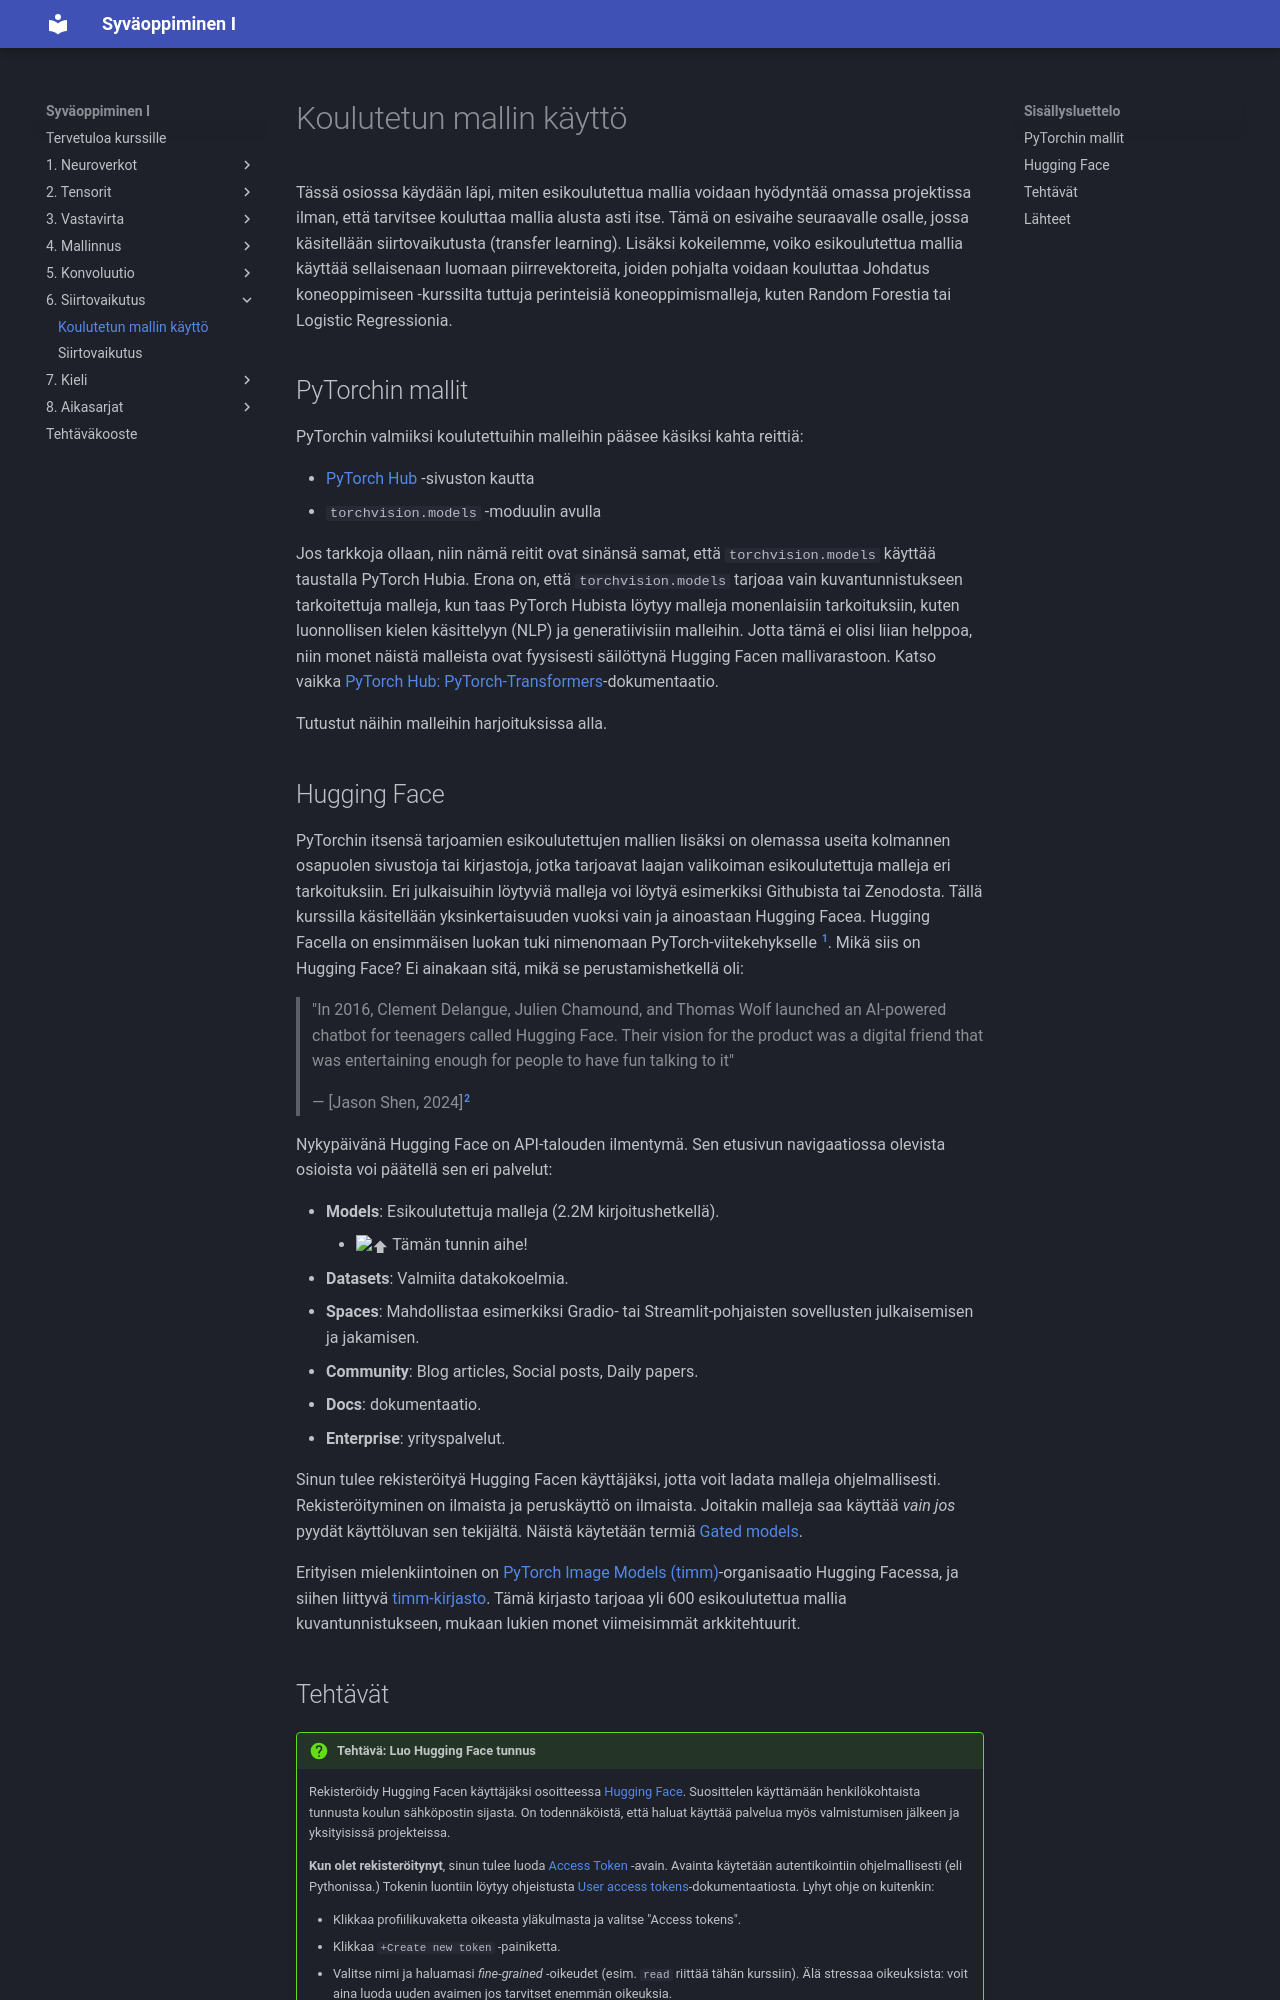

repository: sourander/syvaoppiminen · page: siirtovaikutus/pretrained/index.html · generator: mkdocs

---
priority: 600
---

# Koulutetun mallin käyttö

Tässä osiossa käydään läpi, miten esikoulutettua mallia voidaan hyödyntää omassa projektissa ilman, että tarvitsee kouluttaa mallia alusta asti itse. Tämä on esivaihe seuraavalle osalle, jossa käsitellään siirtovaikutusta (transfer learning). Lisäksi kokeilemme, voiko esikoulutettua mallia käyttää sellaisenaan luomaan piirrevektoreita, joiden pohjalta voidaan kouluttaa Johdatus koneoppimiseen -kurssilta tuttuja perinteisiä koneoppimismalleja, kuten Random Forestia tai Logistic Regressionia.

## PyTorchin mallit

PyTorchin valmiiksi koulutettuihin malleihin pääsee käsiksi kahta reittiä:

* [PyTorch Hub](https://pytorch.org/hub/) -sivuston kautta
* `torchvision.models` -moduulin avulla

Jos tarkkoja ollaan, niin nämä reitit ovat sinänsä samat, että `torchvision.models` käyttää taustalla PyTorch Hubia. Erona on, että `torchvision.models` tarjoaa vain kuvantunnistukseen tarkoitettuja malleja, kun taas PyTorch Hubista löytyy malleja monenlaisiin tarkoituksiin, kuten luonnollisen kielen käsittelyyn (NLP) ja generatiivisiin malleihin. Jotta tämä ei olisi liian helppoa, niin monet näistä malleista ovat fyysisesti säilöttynä Hugging Facen mallivarastoon. Katso vaikka [PyTorch Hub: PyTorch-Transformers](https://docs.pytorch.org/vision/main/models)-dokumentaatio.

Tutustut näihin malleihin harjoituksissa alla.

## Hugging Face

PyTorchin itsensä tarjoamien esikoulutettujen mallien lisäksi on olemassa useita kolmannen osapuolen sivustoja tai kirjastoja, jotka tarjoavat laajan valikoiman esikoulutettuja malleja eri tarkoituksiin. Eri julkaisuihin löytyviä malleja voi löytyä esimerkiksi Githubista tai Zenodosta. Tällä kurssilla käsitellään yksinkertaisuuden vuoksi vain ja ainoastaan Hugging Facea. Hugging Facella on ensimmäisen luokan tuki nimenomaan PyTorch-viitekehykselle [^dlwithpython]. Mikä siis on Hugging Face? Ei ainakaan sitä, mikä se perustamishetkellä oli:

> "In 2016, Clement Delangue, Julien Chamound, and Thomas Wolf launched an AI-powered chatbot for teenagers called Hugging Face. Their vision for the product was a digital friend that was entertaining enough for people to have fun talking to it"
>
> — [Jason Shen, 2024][^pathtopivot]

Nykypäivänä Hugging Face on API-talouden ilmentymä. Sen etusivun navigaatiossa olevista osioista voi päätellä sen eri palvelut:

* **Models**: Esikoulutettuja malleja (2.2M kirjoitushetkellä). 
    * :arrow_up: Tämän tunnin aihe!
* **Datasets**: Valmiita datakokoelmia.
* **Spaces**: Mahdollistaa esimerkiksi Gradio‑ tai Streamlit‑pohjaisten sovellusten julkaisemisen ja jakamisen.
* **Community**: Blog articles, Social posts, Daily papers.
* **Docs**: dokumentaatio.
* **Enterprise**: yrityspalvelut.

Sinun tulee rekisteröityä Hugging Facen käyttäjäksi, jotta voit ladata malleja ohjelmallisesti. Rekisteröityminen on ilmaista ja peruskäyttö on ilmaista. Joitakin malleja saa käyttää *vain jos* pyydät käyttöluvan sen tekijältä. Näistä käytetään termiä [Gated models](https://huggingface.co/docs/hub/en/models-gated).

Erityisen mielenkiintoinen on [PyTorch Image Models (timm)](https://huggingface.co/timm)-organisaatio Hugging Facessa, ja siihen liittyvä [timm-kirjasto](https://pypi.org/project/timm/). Tämä kirjasto tarjoaa yli 600 esikoulutettua mallia kuvantunnistukseen, mukaan lukien monet viimeisimmät arkkitehtuurit.
